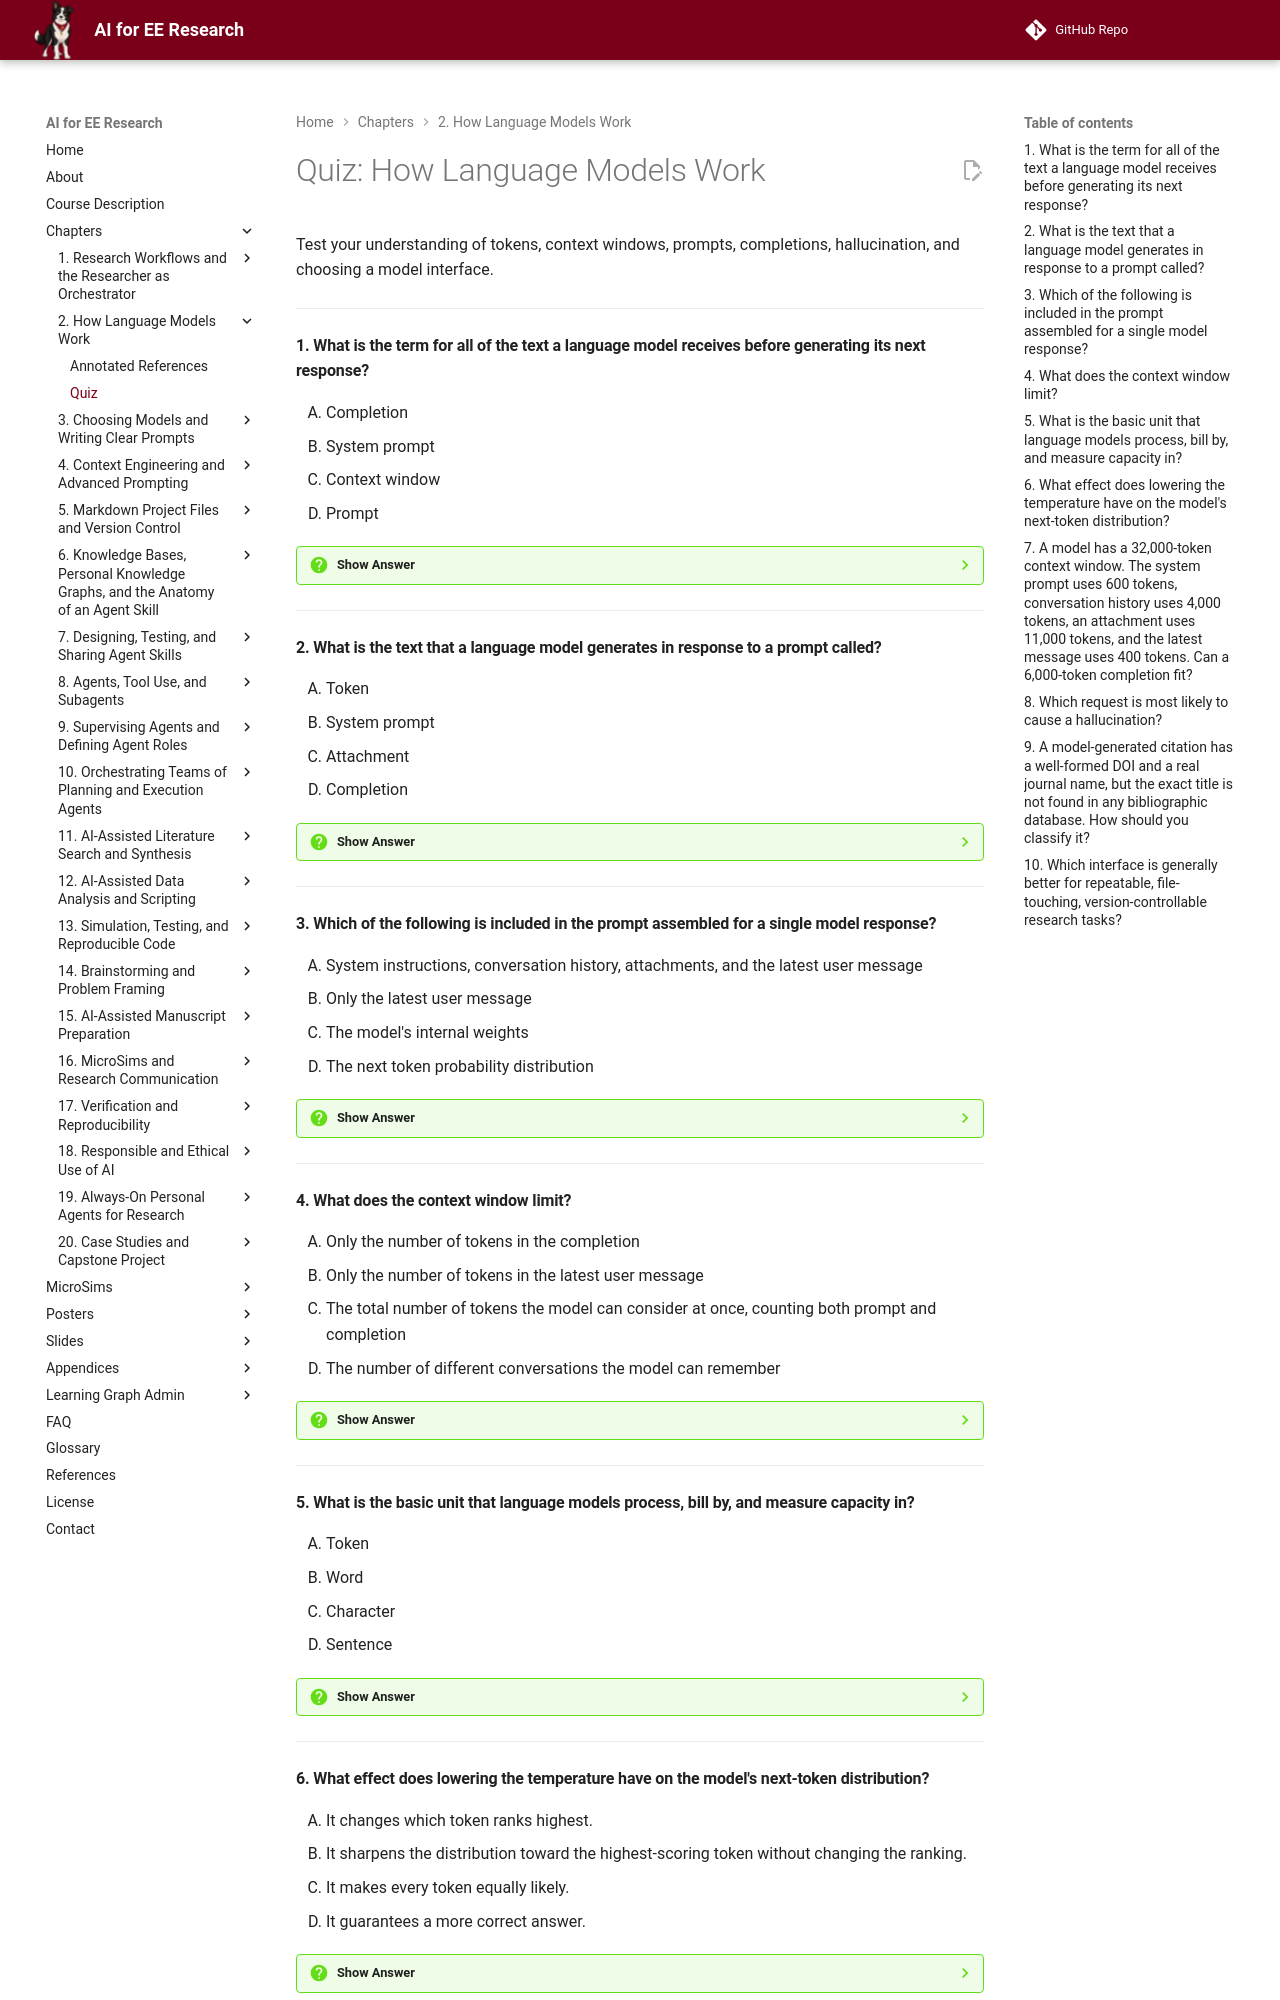

repository: dmccreary/ai-for-ee-research · page: chapters/02-how-language-models-work/quiz/index.html · generator: mkdocs

# Quiz: How Language Models Work

Test your understanding of tokens, context windows, prompts, completions, hallucination, and choosing a model interface.

---

#### 1. What is the term for all of the text a language model receives before generating its next response?

<div class="upper-alpha" markdown>
1. Completion
2. System prompt
3. Context window
4. Prompt
</div>

??? question "Show Answer"
    The correct answer is **D**. The prompt is everything the model receives for a given response: system instructions, conversation history, attachments, tool output, and your latest message. The completion is what the model generates, the context window is the capacity limit, and the system prompt is only one part of the prompt.

    **Concept Tested:** Prompt

    **See:** [What You Send and What Comes Back](./index.md#what-you-send-and-what-comes-back)





---

#### 2. What is the text that a language model generates in response to a prompt called?

<div class="upper-alpha" markdown>
1. Token
2. System prompt
3. Attachment
4. Completion
</div>

??? question "Show Answer"
    The correct answer is **D**. The completion is the generated text produced one token at a time until the model stops or hits a length limit. A token is a unit of text, a system prompt is standing instruction, and attachments are input documents, not the output.

    **Concept Tested:** Completion

    **See:** [What You Send and What Comes Back](./index.md#what-you-send-and-what-comes-back)





---

#### 3. Which of the following is included in the prompt assembled for a single model response?

<div class="upper-alpha" markdown>
1. System instructions, conversation history, attachments, and the latest user message
2. Only the latest user message
3. The model's internal weights
4. The next token probability distribution
</div>

??? question "Show Answer"
    The correct answer is **A**. The chapter stresses that the prompt is the assembled input, not just what you typed. It includes system instructions, earlier conversation turns, any pasted or uploaded documents, tool outputs, and your current message. The model has no memory beyond this assembled text.

    **Concept Tested:** Prompt

    **See:** [What You Send and What Comes Back](./index.md#what-you-send-and-what-comes-back)





---

#### 4. What does the context window limit?

<div class="upper-alpha" markdown>
1. Only the number of tokens in the completion
2. Only the number of tokens in the latest user message
3. The total number of tokens the model can consider at once, counting both prompt and completion
4. The number of different conversations the model can remember
</div>

??? question "Show Answer"
    The correct answer is **C**. The context window is a shared budget for the prompt and the completion. If the prompt consumes most of the window, little room remains for the answer, and exceeding the limit can cause silent dropping of older content or a truncated completion.

    **Concept Tested:** Context Window

    **See:** [The Context Window](./index.md#the-context-window)





---

#### 5. What is the basic unit that language models process, bill by, and measure capacity in?

<div class="upper-alpha" markdown>
1. Token
2. Word
3. Character
4. Sentence
</div>

??? question "Show Answer"
    The correct answer is **A**. Models read tokens, not words or characters. A token can be a whole word, a fragment, a punctuation mark, or a run of whitespace. Tokens are the unit of billing and the unit in which the context window is measured.

    **Concept Tested:** Token

    **See:** [Tokens and Tokenization](./index.md#tokens-and-tokenization)





---

#### 6. What effect does lowering the temperature have on the model's next-token distribution?

<div class="upper-alpha" markdown>
1. It changes which token ranks highest.
2. It sharpens the distribution toward the highest-scoring token without changing the ranking.
3. It makes every token equally likely.
4. It guarantees a more correct answer.
</div>

??? question "Show Answer"
    The correct answer is **B**. Lower temperature makes the softmax distribution more peaked, so the top token is chosen more often, but the rank order of tokens stays the same. High temperature flattens the distribution; it does not change which token is ranked first. Low temperature also does not make output more correct, only more repeatable.

    **Concept Tested:** Temperature

    **See:** [Temperature and Sampling](./index.md#temperature-and-sampling)





---
